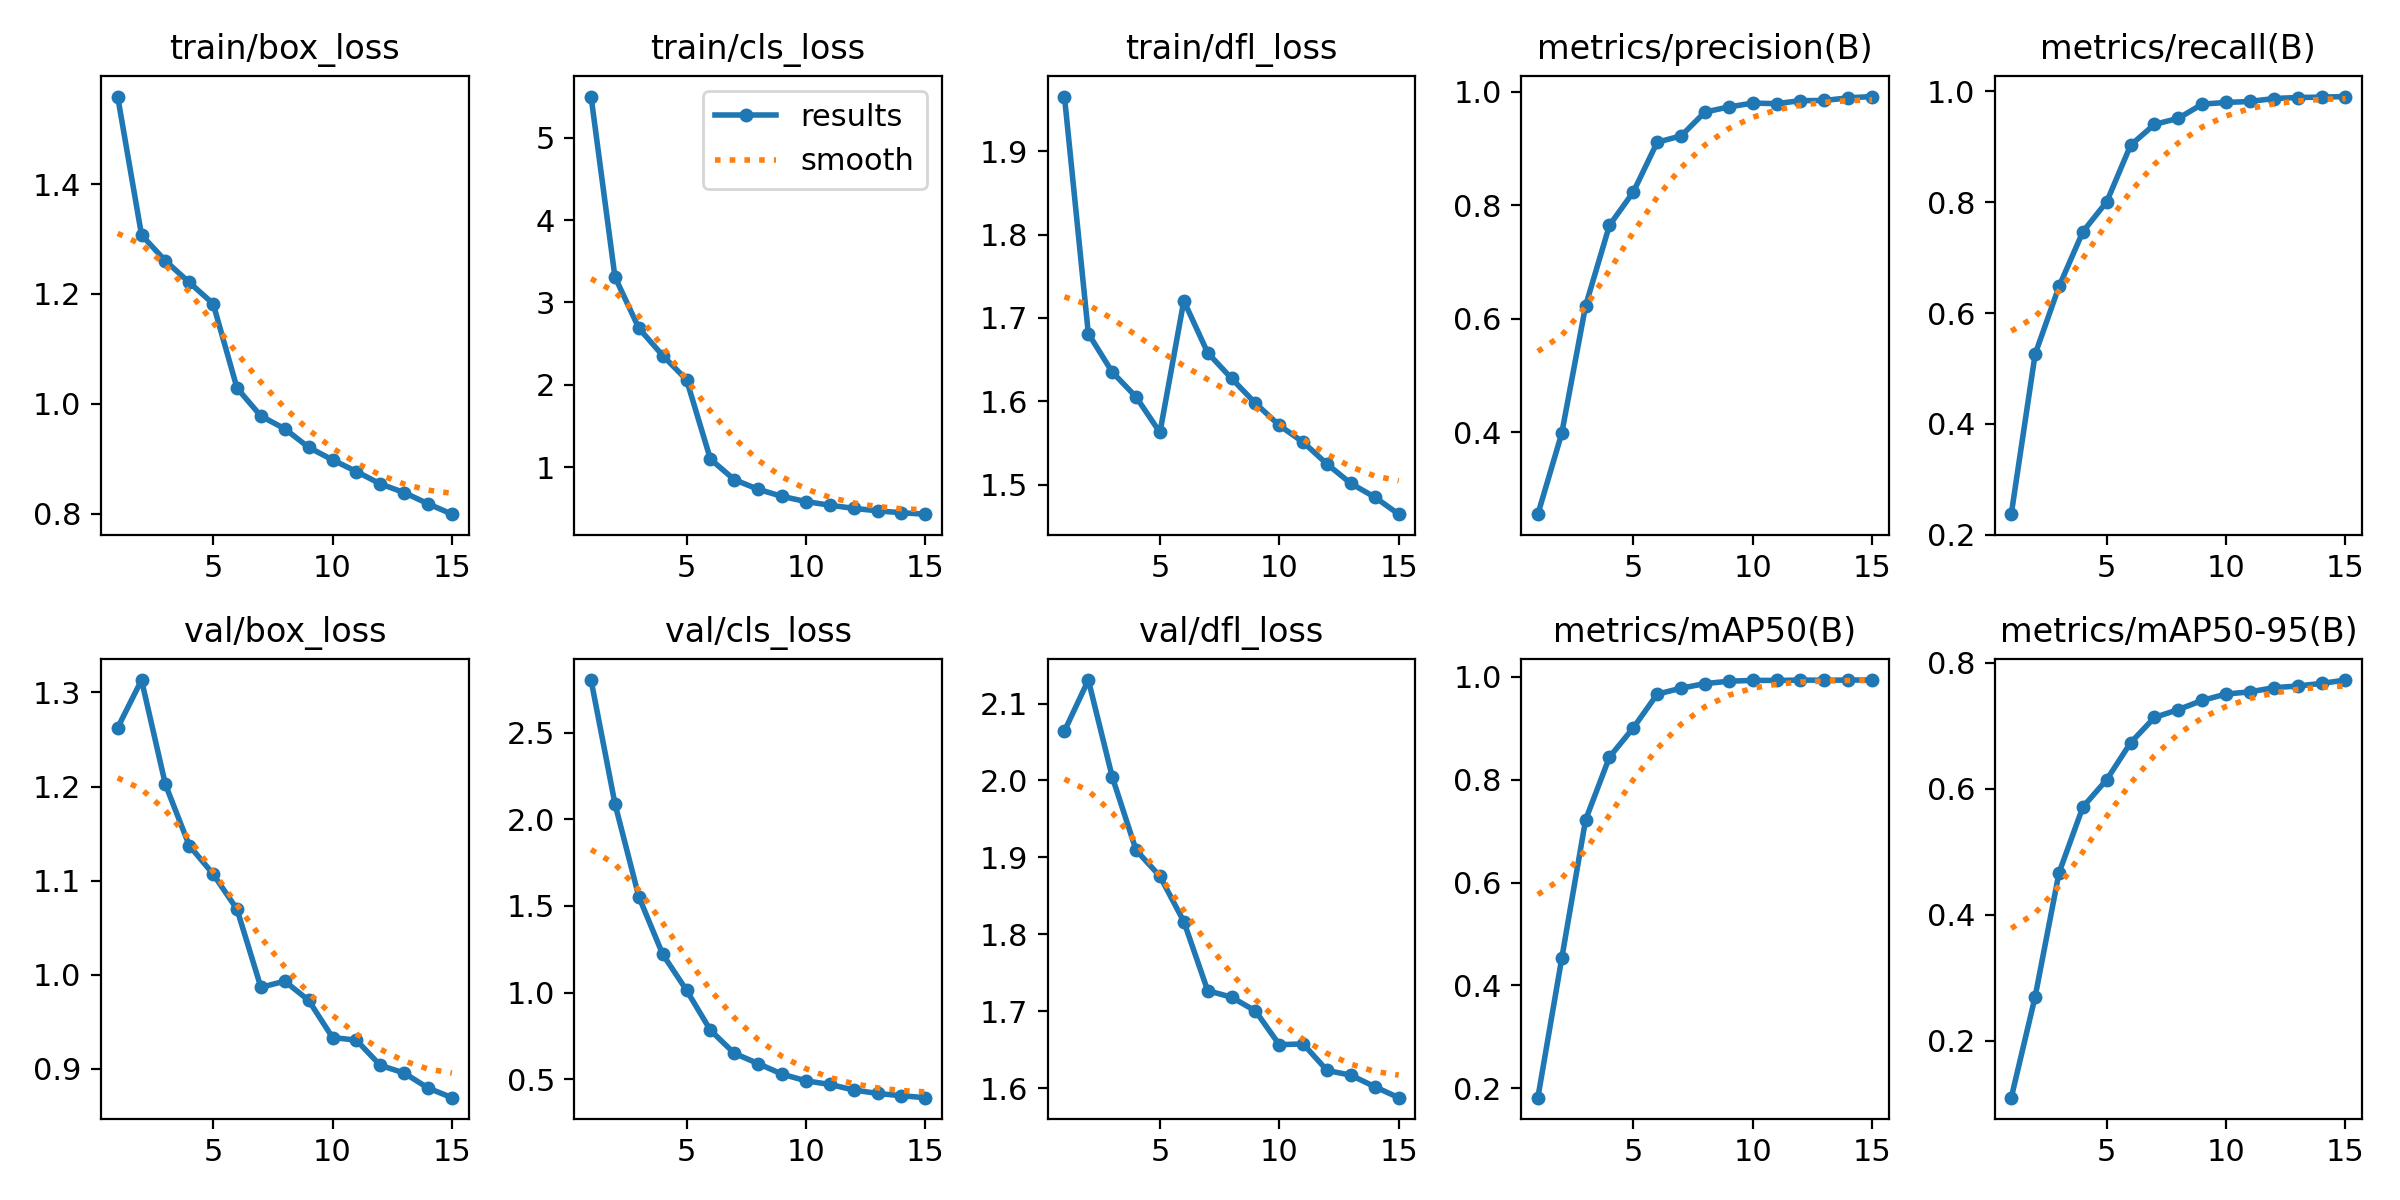

Values plotted in this chart, from the file beside it:
epoch, train/box_loss, train/cls_loss, train/dfl_loss, metrics/precision(B), metrics/recall(B), metrics/mAP50(B), metrics/mAP50-95(B), val/box_loss, val/cls_loss, val/dfl_loss, lr/pg0, lr/pg1, lr/pg2
1, 1.559, 5.499, 1.966, 0.2553, 0.2371, 0.182, 0.1095, 1.262, 2.803, 2.064, 4.8883e-05, 4.8883e-05, 4.8883e-05
2, 1.307, 3.31, 1.681, 0.3978, 0.5258, 0.4526, 0.2698, 1.313, 2.09, 2.131, 9.1423e-05, 9.1423e-05, 9.1423e-05
3, 1.26, 2.687, 1.635, 0.623, 0.6479, 0.7221, 0.4666, 1.202, 1.553, 2.005, 0.0001275, 0.0001275, 0.0001275
4, 1.221, 2.354, 1.605, 0.7649, 0.7467, 0.8439, 0.5711, 1.137, 1.221, 1.909, 0.0001179, 0.0001179, 0.0001179
5, 1.182, 2.061, 1.563, 0.8236, 0.8008, 0.9009, 0.6146, 1.107, 1.014, 1.875, 0.0001082, 0.0001082, 0.0001082
6, 1.029, 1.096, 1.721, 0.9114, 0.9029, 0.9662, 0.6732, 1.069, 0.783, 1.817, 9.849e-05, 9.849e-05, 9.849e-05
7, 0.9778, 0.8473, 1.658, 0.9225, 0.9404, 0.9778, 0.7134, 0.9865, 0.6498, 1.727, 8.8788e-05, 8.8788e-05, 8.8788e-05
8, 0.9547, 0.73, 1.627, 0.9646, 0.9514, 0.9867, 0.7258, 0.993, 0.5904, 1.718, 7.9086e-05, 7.9086e-05, 7.9086e-05
9, 0.9209, 0.6441, 1.598, 0.9736, 0.977, 0.9913, 0.7405, 0.9727, 0.5297, 1.7, 6.9384e-05, 6.9384e-05, 6.9384e-05
10, 0.8981, 0.5816, 1.571, 0.9804, 0.98, 0.993, 0.7506, 0.9331, 0.4912, 1.657, 5.9682e-05, 5.9682e-05, 5.9682e-05
11, 0.8769, 0.5369, 1.551, 0.9794, 0.9817, 0.9928, 0.754, 0.9303, 0.4703, 1.657, 4.998e-05, 4.998e-05, 4.998e-05
12, 0.8544, 0.499, 1.525, 0.9847, 0.9871, 0.9936, 0.7606, 0.9035, 0.4384, 1.623, 4.0278e-05, 4.0278e-05, 4.0278e-05
13, 0.8385, 0.4686, 1.502, 0.985, 0.9889, 0.9933, 0.7633, 0.8954, 0.4182, 1.617, 3.0576e-05, 3.0576e-05, 3.0576e-05
14, 0.8183, 0.4453, 1.485, 0.9896, 0.9896, 0.9936, 0.7674, 0.8794, 0.4051, 1.602, 2.0874e-05, 2.0874e-05, 2.0874e-05
15, 0.7992, 0.4281, 1.465, 0.9919, 0.9906, 0.9936, 0.7728, 0.8692, 0.3939, 1.588, 1.1172e-05, 1.1172e-05, 1.1172e-05
